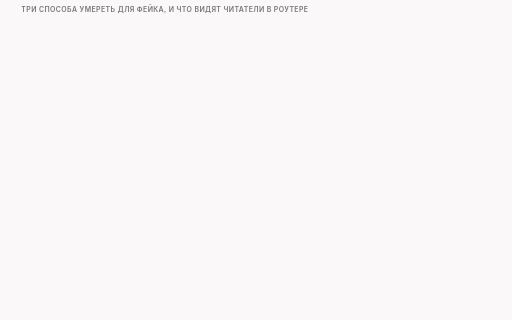
t = 0.00 s
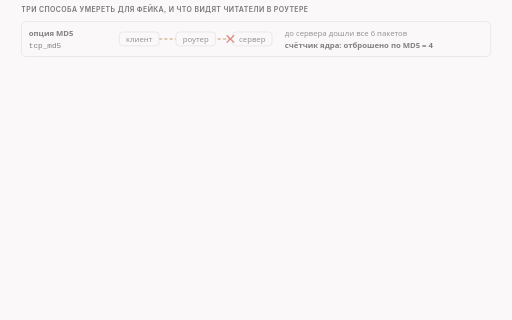
t = 1.61 s
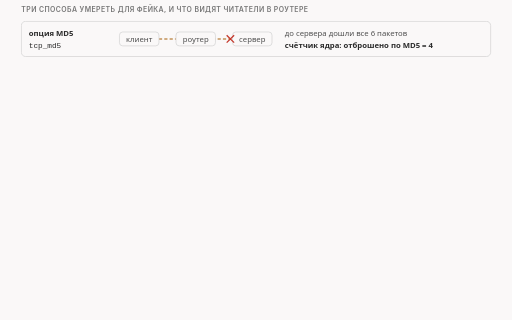
t = 3.48 s
t = 5.00 s: frame unchanged from t = 3.48 s, image omitted
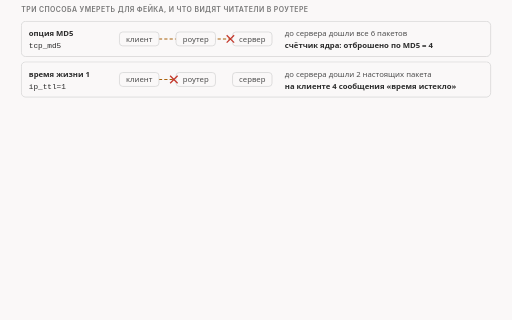
t = 6.98 s
t = 8.50 s: frame unchanged from t = 6.98 s, image omitted

The animated SVG that drew these frames (rendered in a browser with its animation timeline set to each time). Animation: 15 CSS @keyframes rules; frames cover the first 8.50 s, repeats indefinitely.

<svg xmlns="http://www.w3.org/2000/svg" class="v08-s12-deaths-and-readers" viewBox="0 0 960 600" width="960" height="600" role="img" aria-labelledby="v08-s12-deaths-and-readers-t v08-s12-deaths-and-readers-d">
<title id="v08-s12-deaths-and-readers-t">Как умирают фейки и что видит игрушка</title>
<desc id="v08-s12-deaths-and-readers-d">Как умирают фейки перемешивания и что видит игрушка в роутере: с опцией MD5 до сервера доходят все шесть пакетов, а счётчик ядра сервера насчитывает четыре отброшенных, с временем жизни 1 фейки гибнут в роутере, до сервера доходят только два настоящих пакета, а клиент получает четыре сообщения «время истекло», с испорченной суммой счётчик ошибок суммы показывает четыре, и во всех трёх запусках приложение получает 250 байт, равных оригиналу; все пять игрушечных читателей в роутере не нашли имя, а если выключить все фейки, сервер ответит «жду байт номер 1» с блоком со 105-го по 250-й и затем «жду байт номер 251».</desc>
<style>.v08-s12-deaths-and-readers{--fg:var(--dark,#2b2b2b);--fg2:var(--darkgray,#4e4e4e);--mute:var(--gray,#767676);--line:var(--lightgray,#d4d4d4);--acc:var(--secondary,#1f7fb5);--tint:var(--highlight,rgba(178,225,255,.28));--bg:var(--light,#faf8f8);--rej:#c4372b;--rejt:rgba(196,55,43,.10);--ok:#237a4b;--okt:rgba(35,122,75,.11);--amb:#a8610a;--ambt:rgba(168,97,10,.13)}
@media (prefers-color-scheme:dark){.v08-s12-deaths-and-readers{--fg:var(--dark,#ebebec);--fg2:var(--darkgray,#d4d4d4);--mute:var(--gray,#9a9a9a);--line:var(--lightgray,#4a474a);--acc:var(--secondary,#b2e1ff);--tint:var(--highlight,rgba(178,225,255,.14));--bg:var(--light,#161618);--rej:#ff8f80;--rejt:rgba(255,143,128,.14);--ok:#7fd9a1;--okt:rgba(127,217,161,.13);--amb:#f0b866;--ambt:rgba(240,184,102,.14)}}
.v08-s12-deaths-and-readers .bg{fill:var(--bg)}
.v08-s12-deaths-and-readers text{font-family:var(--bodyFont,'Source Sans 3'),system-ui,-apple-system,'Segoe UI',Roboto,sans-serif;font-size:16px;fill:var(--fg2);paint-order:stroke;stroke:var(--bg);stroke-width:4px;stroke-linejoin:round}
.v08-s12-deaths-and-readers .tk{font-weight:600;fill:var(--fg)}
.v08-s12-deaths-and-readers .sm{font-size:14.5px}
.v08-s12-deaths-and-readers .m{font-family:var(--codeFont,'JetBrains Mono'),ui-monospace,'Cascadia Code',Consolas,monospace;font-size:14.5px}
.v08-s12-deaths-and-readers .mk{font-family:var(--codeFont,'JetBrains Mono'),ui-monospace,'Cascadia Code',Consolas,monospace;font-size:14.5px;font-weight:600;fill:var(--fg)}
.v08-s12-deaths-and-readers .hx{font-family:var(--codeFont,'JetBrains Mono'),ui-monospace,'Cascadia Code',Consolas,monospace;font-size:14px;font-weight:600;fill:var(--fg);stroke:none}
.v08-s12-deaths-and-readers .ix{font-family:var(--codeFont,'JetBrains Mono'),ui-monospace,'Cascadia Code',Consolas,monospace;font-size:13px;fill:var(--mute);stroke:none}
.v08-s12-deaths-and-readers .big{font-size:22px}
.v08-s12-deaths-and-readers .ml{font-family:var(--codeFont,'JetBrains Mono'),ui-monospace,'Cascadia Code',Consolas,monospace;font-size:17px;font-weight:600;fill:var(--fg)}
.v08-s12-deaths-and-readers .cap{font-family:var(--headerFont,Inter),system-ui,-apple-system,'Segoe UI',Roboto,sans-serif;font-size:13px;font-weight:600;letter-spacing:.06em;text-transform:uppercase;fill:var(--mute)}
.v08-s12-deaths-and-readers .mu{fill:var(--mute)}.v08-s12-deaths-and-readers .fg{fill:var(--fg)}.v08-s12-deaths-and-readers .acc{fill:var(--acc)}.v08-s12-deaths-and-readers .rej{fill:var(--rej)}.v08-s12-deaths-and-readers .ok{fill:var(--ok)}.v08-s12-deaths-and-readers .amb{fill:var(--amb)}
.v08-s12-deaths-and-readers .c{text-anchor:middle}.v08-s12-deaths-and-readers .r{text-anchor:end}.v08-s12-deaths-and-readers .ns{stroke:none}
.v08-s12-deaths-and-readers .bx{fill:var(--bg);stroke:var(--line);stroke-width:1.4}
.v08-s12-deaths-and-readers .bxs{fill:var(--bg);stroke:var(--mute);stroke-width:1.4}
.v08-s12-deaths-and-readers .bxa{fill:var(--tint);stroke:var(--acc);stroke-width:1.4}
.v08-s12-deaths-and-readers .bxr{fill:var(--rejt);stroke:var(--rej);stroke-width:1.4}
.v08-s12-deaths-and-readers .bxo{fill:var(--okt);stroke:var(--ok);stroke-width:1.4}
.v08-s12-deaths-and-readers .bxb{fill:var(--ambt);stroke:var(--amb);stroke-width:1.4}
.v08-s12-deaths-and-readers .pl{fill:var(--bg);stroke:var(--fg);stroke-width:1.6}
.v08-s12-deaths-and-readers .fs{fill:var(--mute);fill-opacity:.22;stroke:none}
.v08-s12-deaths-and-readers .bxg{fill:var(--mute);fill-opacity:.2;stroke:var(--mute);stroke-width:1.4}
.v08-s12-deaths-and-readers .bxn{fill:none;stroke:var(--fg);stroke-width:2}
.v08-s12-deaths-and-readers .bxd{fill:none;stroke:var(--mute);stroke-width:1.3;stroke-dasharray:5 4}
.v08-s12-deaths-and-readers .fa{fill:var(--tint);stroke:none}.v08-s12-deaths-and-readers .fr{fill:var(--rejt);stroke:none}.v08-s12-deaths-and-readers .fb{fill:var(--ambt);stroke:none}.v08-s12-deaths-and-readers .fo{fill:var(--okt);stroke:none}
.v08-s12-deaths-and-readers .lm{fill:none;stroke:var(--mute);stroke-width:1.4}
.v08-s12-deaths-and-readers .lmd{fill:none;stroke:var(--mute);stroke-width:1.4;stroke-dasharray:5 4}
.v08-s12-deaths-and-readers .la{fill:none;stroke:var(--acc);stroke-width:2}
.v08-s12-deaths-and-readers .lf{fill:none;stroke:var(--fg2);stroke-width:2}
.v08-s12-deaths-and-readers .lr{fill:none;stroke:var(--rej);stroke-width:2.4}
.v08-s12-deaths-and-readers .lcut{fill:none;stroke:var(--rej);stroke-width:1.8;stroke-dasharray:6 4}
.v08-s12-deaths-and-readers .lb{fill:none;stroke:var(--amb);stroke-width:2}
.v08-s12-deaths-and-readers .lo{fill:none;stroke:var(--ok);stroke-width:2.4}
.v08-s12-deaths-and-readers .hf{fill:var(--fg2)}.v08-s12-deaths-and-readers .ha{fill:var(--acc)}.v08-s12-deaths-and-readers .hr{fill:var(--rej)}.v08-s12-deaths-and-readers .hm{fill:var(--mute)}.v08-s12-deaths-and-readers .hb{fill:var(--amb)}
.v08-s12-deaths-and-readers .fun{fill:var(--tint);stroke:var(--acc);stroke-width:1;stroke-opacity:.55}
.v08-s12-deaths-and-readers .a{animation-duration:46s;animation-timing-function:cubic-bezier(.3,.6,.25,1);animation-iteration-count:infinite;animation-fill-mode:both}
@media (prefers-reduced-motion:reduce){.v08-s12-deaths-and-readers .a{animation:none}.v08-s12-deaths-and-readers .tr{display:none}}
.v08-s12-deaths-and-readers .fl{fill:var(--bg);stroke:none}
.v08-s12-deaths-and-readers .bxw{fill:var(--bg);stroke:var(--amb);stroke-width:1.4;stroke-dasharray:5 4}
.v08-s12-deaths-and-readers .bxwa{fill:var(--bg);stroke:var(--acc);stroke-width:1.4;stroke-dasharray:5 4}
.v08-s12-deaths-and-readers .bxrd{fill:none;stroke:var(--rej);stroke-width:2.4;stroke-dasharray:6 4}
.v08-s12-deaths-and-readers .lbd{fill:none;stroke:var(--amb);stroke-width:2;stroke-dasharray:6 4}
.v08-s12-deaths-and-readers .bxz{fill:var(--mute);fill-opacity:.28;stroke:var(--mute);stroke-width:1.2}
.v08-s12-deaths-and-readers .bxoo{fill:var(--bg);stroke:var(--ok);stroke-width:2.2}
.v08-s12-deaths-and-readers .bxbb{fill:var(--bg);stroke:var(--amb);stroke-width:2.2}
.v08-s12-deaths-and-readers .bxrr{fill:var(--bg);stroke:var(--rej);stroke-width:2.2}
.v08-s12-deaths-and-readers .bxaa{fill:var(--bg);stroke:var(--acc);stroke-width:2.2}
@keyframes v08-s12-deaths-and-readers-k1{0.0%{opacity:0}3.261%{opacity:0}4.239%{opacity:1}96.304%{opacity:1}97.609%{opacity:0}100%{opacity:0}}.v08-s12-deaths-and-readers .e1{animation-name:v08-s12-deaths-and-readers-k1}@keyframes v08-s12-deaths-and-readers-k2{0.0%{opacity:0}10.87%{opacity:0}11.848%{opacity:1}96.304%{opacity:1}97.609%{opacity:0}100%{opacity:0}}.v08-s12-deaths-and-readers .e2{animation-name:v08-s12-deaths-and-readers-k2}@keyframes v08-s12-deaths-and-readers-k3{0.0%{opacity:0}18.478%{opacity:0}19.457%{opacity:1}96.304%{opacity:1}97.609%{opacity:0}100%{opacity:0}}.v08-s12-deaths-and-readers .e3{animation-name:v08-s12-deaths-and-readers-k3}@keyframes v08-s12-deaths-and-readers-k4{0.0%{opacity:0}26.087%{opacity:0}27.065%{opacity:1}96.304%{opacity:1}97.609%{opacity:0}100%{opacity:0}}.v08-s12-deaths-and-readers .e4{animation-name:v08-s12-deaths-and-readers-k4}@keyframes v08-s12-deaths-and-readers-k5{0.0%{opacity:0}32.609%{opacity:0}33.587%{opacity:1}96.304%{opacity:1}97.609%{opacity:0}100%{opacity:0}}.v08-s12-deaths-and-readers .e5{animation-name:v08-s12-deaths-and-readers-k5}@keyframes v08-s12-deaths-and-readers-k6{0.0%{opacity:0}34.783%{opacity:0}35.761%{opacity:1}96.304%{opacity:1}97.609%{opacity:0}100%{opacity:0}}.v08-s12-deaths-and-readers .e6{animation-name:v08-s12-deaths-and-readers-k6}@keyframes v08-s12-deaths-and-readers-k7{0.0%{opacity:0}36.087%{opacity:0}37.065%{opacity:1}96.304%{opacity:1}97.609%{opacity:0}100%{opacity:0}}.v08-s12-deaths-and-readers .e7{animation-name:v08-s12-deaths-and-readers-k7}@keyframes v08-s12-deaths-and-readers-k8{0.0%{opacity:0}37.391%{opacity:0}38.37%{opacity:1}96.304%{opacity:1}97.609%{opacity:0}100%{opacity:0}}.v08-s12-deaths-and-readers .e8{animation-name:v08-s12-deaths-and-readers-k8}@keyframes v08-s12-deaths-and-readers-k9{0.0%{opacity:0}38.696%{opacity:0}39.674%{opacity:1}96.304%{opacity:1}97.609%{opacity:0}100%{opacity:0}}.v08-s12-deaths-and-readers .e9{animation-name:v08-s12-deaths-and-readers-k9}@keyframes v08-s12-deaths-and-readers-k10{0.0%{opacity:0}40.0%{opacity:0}40.978%{opacity:1}96.304%{opacity:1}97.609%{opacity:0}100%{opacity:0}}.v08-s12-deaths-and-readers .e10{animation-name:v08-s12-deaths-and-readers-k10}@keyframes v08-s12-deaths-and-readers-k11{0.0%{opacity:0}44.565%{opacity:0}45.543%{opacity:1}96.304%{opacity:1}97.609%{opacity:0}100%{opacity:0}}.v08-s12-deaths-and-readers .e11{animation-name:v08-s12-deaths-and-readers-k11}@keyframes v08-s12-deaths-and-readers-k12{0.0%{opacity:0}50.0%{opacity:0}50.978%{opacity:1}96.304%{opacity:1}97.609%{opacity:0}100%{opacity:0}}.v08-s12-deaths-and-readers .e12{animation-name:v08-s12-deaths-and-readers-k12}@keyframes v08-s12-deaths-and-readers-k13{0.0%{opacity:0}67.391%{opacity:0}68.37%{opacity:1}96.304%{opacity:1}97.609%{opacity:0}100%{opacity:0}}.v08-s12-deaths-and-readers .e13{animation-name:v08-s12-deaths-and-readers-k13}@keyframes v08-s12-deaths-and-readers-k14{0.0%{opacity:0}72.826%{opacity:0}73.804%{opacity:1}96.304%{opacity:1}97.609%{opacity:0}100%{opacity:0}}.v08-s12-deaths-and-readers .e14{animation-name:v08-s12-deaths-and-readers-k14}@keyframes v08-s12-deaths-and-readers-k15{0.0%{opacity:0}78.261%{opacity:0}79.239%{opacity:1}96.304%{opacity:1}97.609%{opacity:0}100%{opacity:0}}.v08-s12-deaths-and-readers .e15{animation-name:v08-s12-deaths-and-readers-k15}</style>
<rect class="bg" x="0" y="0" width="960" height="600"/>
<g><text class="cap" x="40" y="22">три способа умереть для фейка, и что видят читатели в роутере</text></g>
<g class="a e1"><rect class="bx" x="40" y="40" width="880" height="66" rx="8"/><text class="sm tk" x="54" y="68">опция MD5</text><text class="m fg" x="54" y="90">tcp_md5</text><path class="lbd" d="M298 73L432 73"/><rect class="bx" x="224" y="60" width="74" height="26" rx="6"/><text class="sm c" x="261" y="78">клиент</text><rect class="bx" x="330" y="60" width="74" height="26" rx="6"/><text class="sm c" x="367" y="78">роутер</text><rect class="bx" x="436" y="60" width="74" height="26" rx="6"/><text class="sm c" x="473" y="78">сервер</text><path class="lr" d="M425 66L439 80M439 66L425 80"/><text class="sm" x="534" y="68">до сервера дошли все 6 пакетов</text><text class="sm tk" x="534" y="90">счётчик ядра: отброшено по MD5 = 4</text></g>
<g class="a e2"><rect class="bx" x="40" y="116" width="880" height="66" rx="8"/><text class="sm tk" x="54" y="144">время жизни 1</text><text class="m fg" x="54" y="166">ip_ttl=1</text><path class="lbd" d="M298 149L326 149"/><rect class="bx" x="224" y="136" width="74" height="26" rx="6"/><text class="sm c" x="261" y="154">клиент</text><rect class="bx" x="330" y="136" width="74" height="26" rx="6"/><text class="sm c" x="367" y="154">роутер</text><rect class="bx" x="436" y="136" width="74" height="26" rx="6"/><text class="sm c" x="473" y="154">сервер</text><path class="lr" d="M319 142L333 156M333 142L319 156"/><text class="sm" x="534" y="144">до сервера дошли 2 настоящих пакета</text><text class="sm tk" x="534" y="166">на клиенте 4 сообщения «время истекло»</text></g>
<g class="a e3"><rect class="bx" x="40" y="192" width="880" height="66" rx="8"/><text class="sm tk" x="54" y="220">испорченная сумма</text><text class="m fg" x="54" y="242">badsum</text><path class="lbd" d="M298 225L432 225"/><rect class="bx" x="224" y="212" width="74" height="26" rx="6"/><text class="sm c" x="261" y="230">клиент</text><rect class="bx" x="330" y="212" width="74" height="26" rx="6"/><text class="sm c" x="367" y="230">роутер</text><rect class="bx" x="436" y="212" width="74" height="26" rx="6"/><text class="sm c" x="473" y="230">сервер</text><path class="lr" d="M425 218L439 232M439 218L425 232"/><text class="sm" x="534" y="220">до сервера дошли все 6 пакетов</text><text class="sm tk" x="534" y="242">счётчик ошибок суммы = 4</text></g>
<g class="a e4"><rect class="bxo" x="40" y="270" width="880" height="30" rx="6"/><text class="sm tk" x="54" y="290">во всех трёх запусках приложение получило 250 байт, равных оригиналу</text></g>
<g class="a e5"><text class="cap" x="40" y="328">игрушечная модель: пять читателей в роутере принимают фейк за обычные данные</text></g>
<g class="a e6"><rect class="bxo" x="40" y="340" width="172" height="54" rx="8"/><text class="sm tk c" x="126" y="363">пакетный</text><text class="sm c" x="126" y="384">не нашёл имя</text></g>
<g class="a e7"><rect class="bxo" x="217" y="340" width="172" height="54" rx="8"/><text class="sm tk c" x="303" y="363">склейщик</text><text class="sm c" x="303" y="384">не нашёл имя</text></g>
<g class="a e8"><rect class="bxo" x="394" y="340" width="172" height="54" rx="8"/><text class="sm tk c" x="480" y="363">первый записал</text><text class="sm c" x="480" y="384">не нашёл имя</text></g>
<g class="a e9"><rect class="bxo" x="571" y="340" width="172" height="54" rx="8"/><text class="sm tk c" x="657" y="363">последний записал</text><text class="sm c" x="657" y="384">не нашёл имя</text></g>
<g class="a e10"><rect class="bxo" x="748" y="340" width="172" height="54" rx="8"/><text class="sm tk c" x="834" y="363">строго по порядку</text><text class="sm c" x="834" y="384">не нашёл имя</text></g>
<g class="a e11"><text class="sm mu" x="40" y="418">на сервер дошли 250 байт, равные оригиналу; подробнее о читателях дальше в этом выпуске</text></g>
<g class="a e12"><text class="cap" x="40" y="456">проверь себя</text><text class="sm tk" x="190" y="456">все четыре фейка выключены: что сервер ответит на первый пакет?</text></g>
<g class="a e13"><rect class="fa" x="40" y="472" width="880" height="40" rx="6"/><circle class="bxa" cx="56" cy="492" r="12"/><text class="tk c ns" x="56" y="497">1</text><text class="sm" x="78" y="497">настоящая вторая: номер 105 · длина 146</text><path class="la" d="M420 492L510.0 492.0"/><polygon class="ha" points="520,492 510.0,497.0 510.0,487.0"/><text class="m fg" x="534" y="497">ack 1 + блок [105,251)</text></g>
<g class="a e14"><rect class="fa" x="40" y="518" width="880" height="40" rx="6"/><circle class="bxa" cx="56" cy="538" r="12"/><text class="tk c ns" x="56" y="543">2</text><text class="sm" x="78" y="543">настоящая первая: номер 1 · длина 104</text><path class="la" d="M420 538L510.0 538.0"/><polygon class="ha" points="520,538 510.0,543.0 510.0,533.0"/><text class="m fg" x="534" y="543">ack 251</text></g>
<g class="a e15"><text class="sm mu" x="40" y="580">так и вышло в нашем тесте: на фейки сервер не отвечает, он их выбрасывает</text></g>
</svg>
